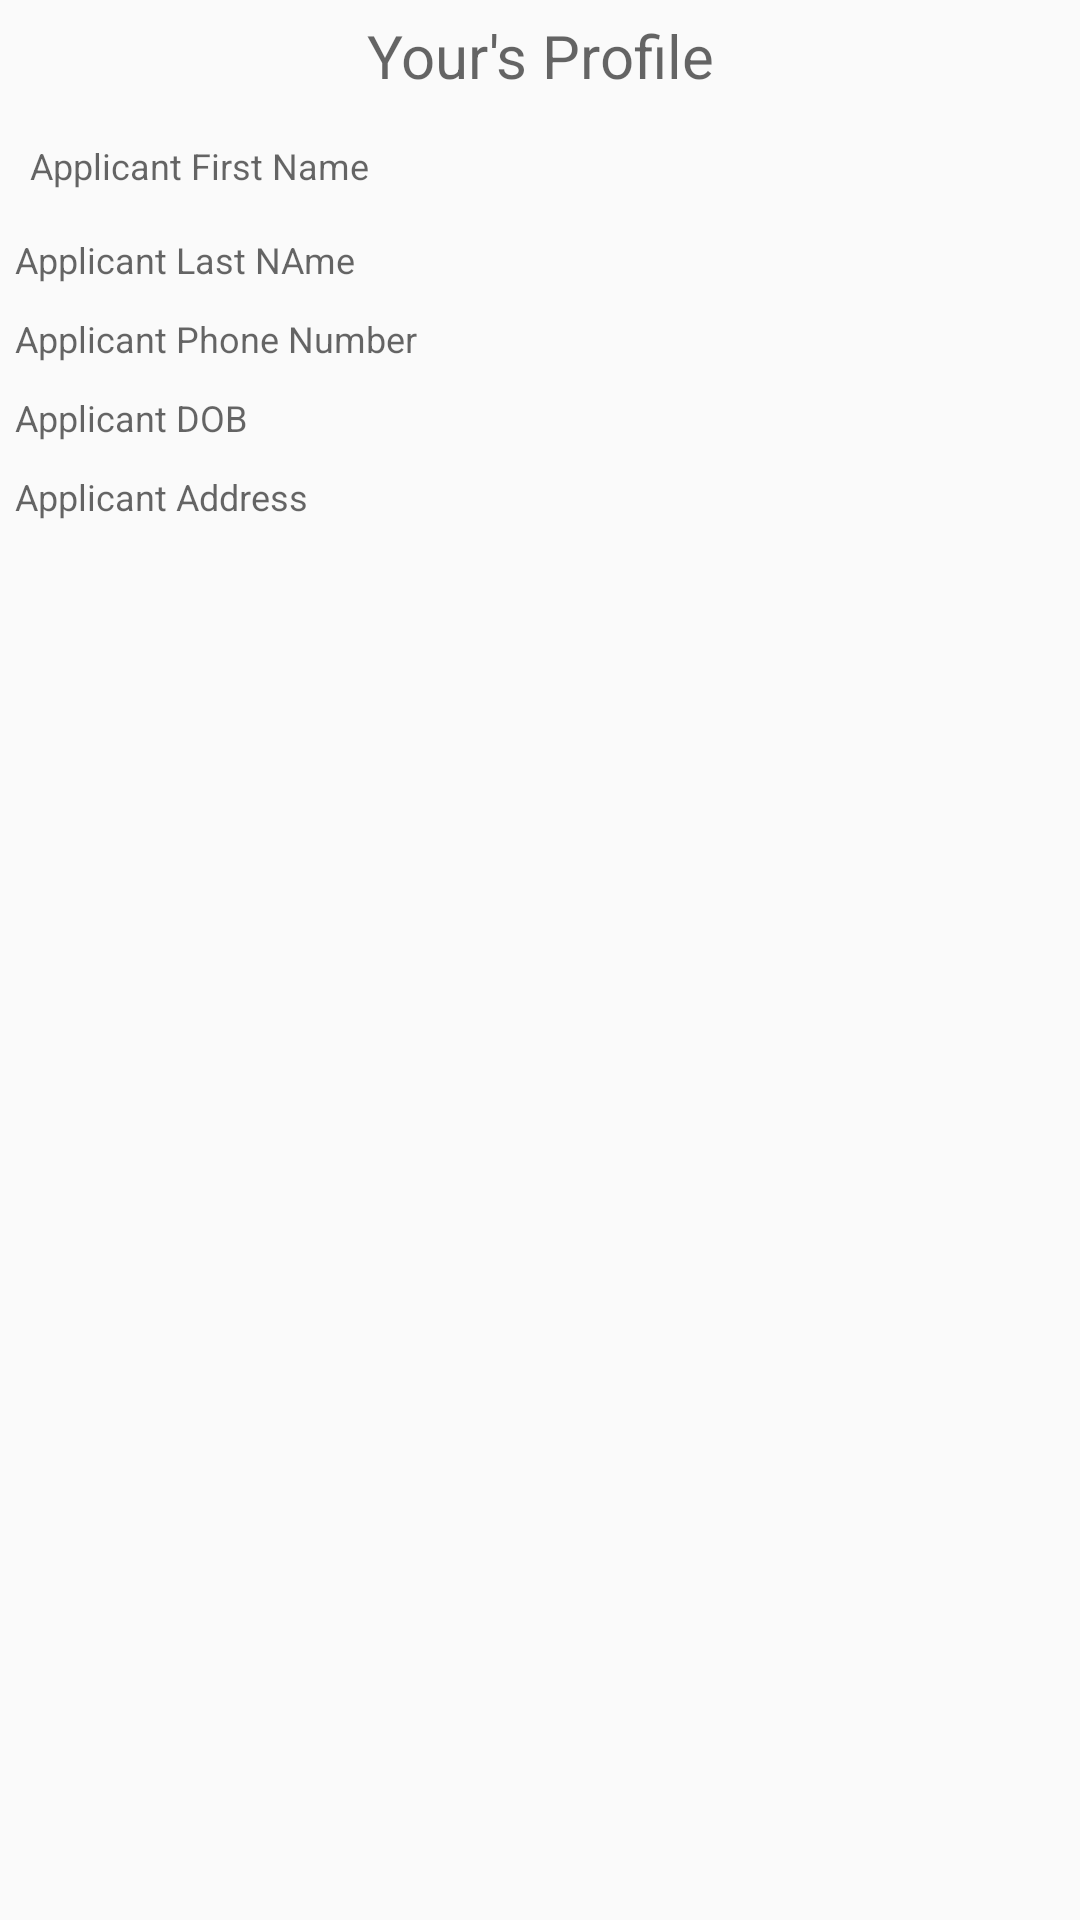

Reconstruct the res/layout file that produces this screen, plus the resources it refers to.
<!-- AndroidManifest.xml: application theme AppTheme -->
<!-- res/layout/activity_userprofile.xml -->
<?xml version="1.0" encoding="utf-8"?>
<LinearLayout xmlns:android="http://schemas.android.com/apk/res/android"
    xmlns:tools="http://schemas.android.com/tools"
    android:layout_width="match_parent"
    android:layout_height="match_parent"
    tools:context=".userprofile"
    android:orientation="vertical">

    <TextView
        android:layout_width="match_parent"
        android:layout_height="wrap_content"
        android:id="@+id/tv_profile"
        android:hint="@string/your_s_profile"
        android:textSize="20sp"
        android:padding="5dp"
        android:gravity="center"
        android:textColor="@android:color/holo_green_light"/>
<LinearLayout
    android:layout_width="match_parent"
    android:layout_height="wrap_content"
    android:orientation="horizontal"
    android:padding="5dp">
    <TextView
        android:layout_width="match_parent"
        android:layout_height="wrap_content"
        android:id="@+id/tv_appcantfirst"
        android:hint="@string/applicant_first_name"
        android:textSize="12sp"
        android:padding="5dp"
        android:layout_weight="1"
        android:textColor="@android:color/holo_green_light"/>

    <TextView
        android:layout_width="match_parent"
        android:layout_height="wrap_content"
        android:id="@+id/tv_userfirst"
        android:textSize="12sp"
        android:layout_weight="2"
        android:padding="5dp"
        android:textColor="@android:color/holo_green_light"/>
</LinearLayout>
    <LinearLayout
        android:layout_width="match_parent"
        android:layout_height="wrap_content"
        android:orientation="horizontal">
    <TextView
        android:layout_width="match_parent"
        android:layout_height="wrap_content"
        android:id="@+id/tv_appcantlast"
        android:hint="@string/applicant_last_name"
        android:textSize="12sp"
        android:padding="5dp"
        android:layout_weight="1"
        android:textColor="@android:color/holo_green_light"/>
    <TextView
        android:layout_width="match_parent"
        android:layout_height="wrap_content"
        android:id="@+id/tv_userlast"
        android:textSize="12sp"
        android:layout_weight="2"
        android:padding="5dp"
        android:textColor="@android:color/holo_green_light"/>
    </LinearLayout>

    <LinearLayout
        android:layout_width="match_parent"
        android:layout_height="wrap_content">

        <TextView
            android:layout_width="match_parent"
            android:layout_height="wrap_content"
            android:id="@+id/tv_phoneappcant"
            android:hint="@string/applicantphonenumber"
            android:textSize="12sp"
            android:padding="5dp"
            android:layout_weight="1"
            android:textColor="@android:color/holo_green_light"/>
        <TextView
            android:layout_width="match_parent"
            android:layout_height="wrap_content"
            android:id="@+id/tv_phoneuser"
            android:textSize="12sp"
            android:layout_weight="2"
            android:padding="5dp"

            android:textColor="@android:color/holo_green_light"/>
    </LinearLayout>
    <LinearLayout
        android:layout_width="match_parent"
        android:layout_height="wrap_content"
        android:orientation="horizontal">

        <TextView
            android:layout_width="match_parent"
            android:layout_height="wrap_content"
            android:id="@+id/tv_dobapplicant"
            android:hint="@string/applicant_dob"
            android:textSize="12sp"
            android:padding="5dp"
            android:layout_weight="1"
            android:textColor="@android:color/holo_green_light"/>

        <TextView
            android:layout_width="match_parent"
            android:layout_height="wrap_content"
            android:id="@+id/tv_userdob"
            android:textSize="12sp"
            android:layout_weight="2"
            android:padding="5dp"
            android:textColor="@android:color/holo_green_light"/>
    </LinearLayout>
        <LinearLayout
            android:layout_width="match_parent"
            android:layout_height="wrap_content"
            android:orientation="horizontal">
        <TextView
            android:layout_width="match_parent"
            android:layout_height="wrap_content"
            android:id="@+id/tv_appcantaddress"
            android:textSize="12sp"
            android:layout_weight="1"
            android:hint="@string/applicant_address"
            android:padding="5dp"
            android:textColor="@android:color/holo_green_light"/>

        <TextView
            android:layout_width="match_parent"
            android:layout_height="wrap_content"
            android:id="@+id/tv_useraddress"
            android:textSize="12sp"
            android:layout_weight="2"
            android:padding="5dp"
            android:textColor="@android:color/holo_green_light"/>
        </LinearLayout>

</LinearLayout>
<!-- resources referenced by this layout -->
<resources>
  <string name="applicant_address">Applicant Address</string>
  <string name="applicant_dob">Applicant DOB</string>
  <string name="applicant_first_name">Applicant First Name</string>
  <string name="applicant_last_name">Applicant Last NAme</string>
  <string name="applicantphonenumber">Applicant Phone Number</string>
  <string name="your_s_profile">Your\'s Profile</string>
  <style name="AppTheme" parent="Theme.AppCompat.Light.DarkActionBar">
          
          <item name="colorPrimary">@color/colorPrimary</item>
          <item name="colorPrimaryDark">@color/colorPrimaryDark</item>
          <item name="colorAccent">@color/colorAccent</item>
      </style>
  <!-- not gathered from this repository: default colours our renderer supplied (Android Studio template values) -->
  <color name="colorPrimary">#FF6200EE</color>
  <color name="colorPrimaryDark">#FF3700B3</color>
  <color name="colorAccent">#FF03DAC5</color>
</resources>
